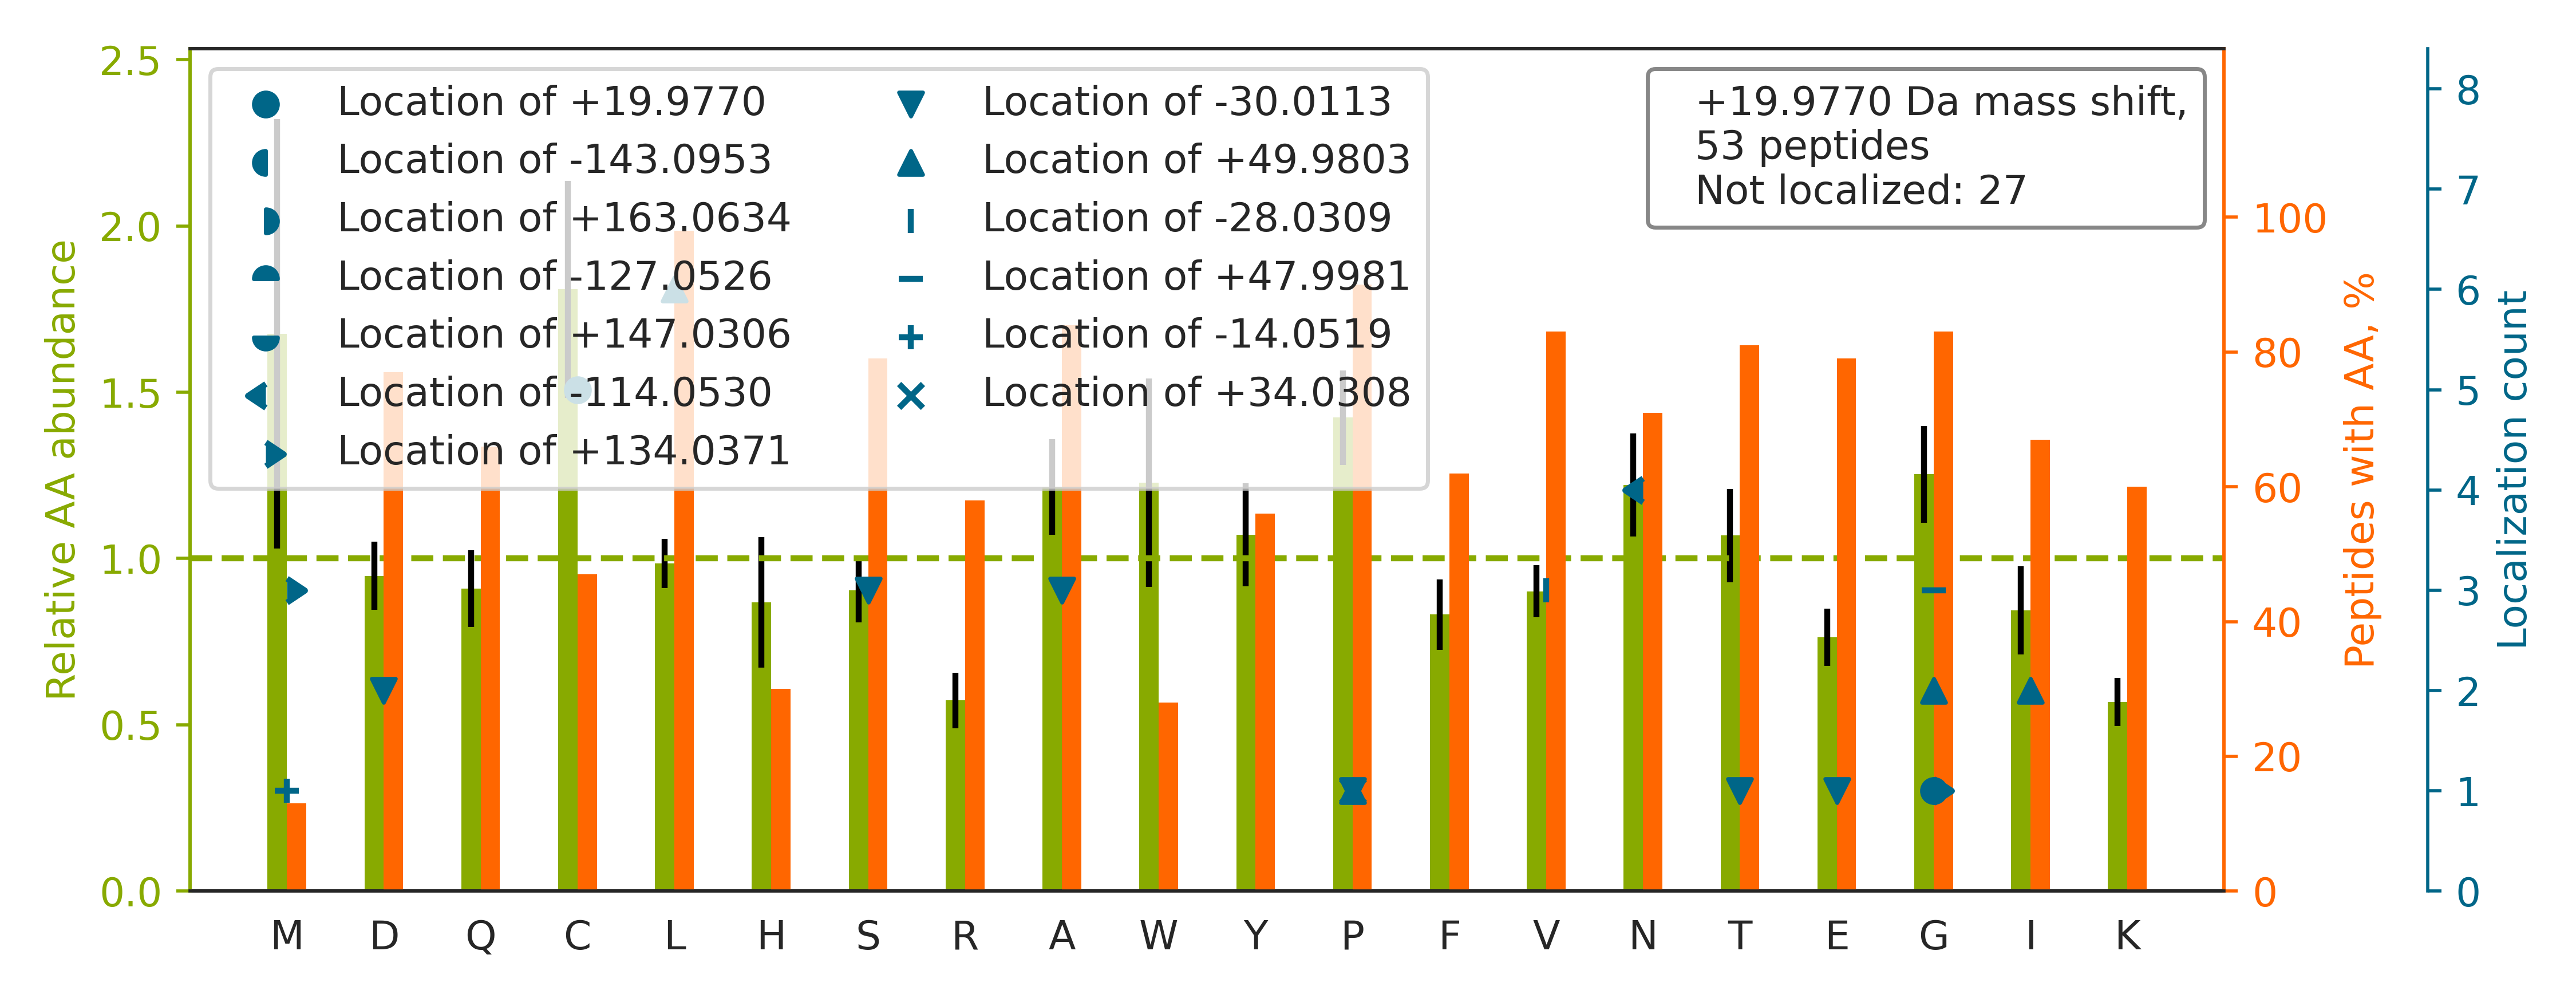

The data file committed next to this chart (first rows):
top isoform	localization score	spectrum
R.AAVAASGLN[-114]TM[+134]LEGNGQYTLLAPTNE…	0.08385	04CPTAC_COprospective_W_VU_20150915_05CO…
K.AVANFFSGSCAPCADGTDFPQLCQLCPGCGCSTLNQYF…		29CPTAC_COprospective_W_VU_20150810_11CO…
R.TLNQPDSQLQLTTG[+134]N[-114]GLFLSEGLK.L	0.9922	12CPTAC_COprospective_W_VU_20151016_05CO…
K.LQVEPAVDTSGVQC[+20]YGPGIEGQGVFR.E	0.9679	60CPTAC_COprospective_W_VU_20160311_27CO…
R.TTGIVMDSGDGVTHIVPIYEGYALPHAILR.L		44CPTAC_COprospective_W_VU_20151202_20CO…
R.RGGICNGDGGTPLVCEGLAHGVASFSLGPCGR.G		25CPTAC_COprospective_W_VU_20160726_05CO…
K.VDISAPDVDVHGPDWHLK.M		76CPTAC_COprospective_W_VU_20160502_11CO…
R.NFPPSQDASGDLYTTSSQLTLPATQCLAGK.S		50CPTAC_COprospective_W_VU_20151222_05CO…
K.ANEFHDVNC[+20]EVVAVSVDSHFSHLAWINTPR.K	0.5532	88CPTAC_COprospective_W_VU_20160705_11CO…
K.TAAFLLPI[+50]LS[-30]QIYSDGPGEALR.A	0.01644	52CPTAC_COprospective_W_VU_20160223_11CO…
K.DKCPCCYGPLECPVFPTELAFALDTSEGVNQDTFGR.M		53CPTAC_COprospective_W_VU_20160226_11CO…
R.KAPDAGGCLHADPDLGVLCPTGCQLQEALLQQERPIR.…		49CPTAC_COprospective_W_VU_20151222_11CO…
R.GHLQIAACPNQDPLQGTTGLIPLLGIDVWEHAYYLQYK…		22CPTAC_COprospective_W_VU_20150202_05CO…
R.YALQM[+134]EQLN[-114]GILLHLESELAQTR.A	0.6912	90CPTAC_COprospective_W_VU_20160728_11CO…
K.ALQQVLGLSEALDSGQVPVVAVLGSGGGTR.A		35CPTAC_COprospective_W_VU_20150901_16CO…
K.EIAEAYLGYPVTNAVITVPAYFNDSQR.Q		58CPTAC_COprospective_W_VU_20160318_11CO…
K.LFATEATSDWL[+50]NA[-30]NNVPATPVAWPSQEG…	0.6496	57CPTAC_COprospective_W_VU_20160317_15CO…
R.MLVVLLQANRDPDAGIDEAQVEQDAQALFQAGELK.W		37CPTAC_COprospective_W_VU_20150904_16CO…
R.LPEEWSQWLGGSSWPGYVRPLPPAAIESPAVAAPAYSR…		35CPTAC_COprospective_W_VU_20150901_16CO…
K.SAVQGPPERD[-30]LCGCYSVSSVL[+50]PGCAQPW…	0.125	26CPTAC_COprospective_W_VU_20150810_05CO…
K.FYPEDVAEELIQDITQK.L		60CPTAC_COprospective_W_VU_20160311_27CO…
R.VPATLQVLQT[-30]L[+50]PEENYQVLR.F	0.9925	08CPTAC_COprospective_W_VU_20150928_05CO…
R.GDQDAGACEVNPLACLPQAAACAPDLPAFSHGGFSHN.…		85CPTAC_COprospective_W_VU_20160630_11CO…
R.VFIM[+134]DN[-114]CEELIPEYLNFIR.G	0.9015	54CPTAC_COprospective_W_VU_20160226_01CO…
K.LPTPTYG[+48]DLNHLV[-28]SATMSGVTTCLR.F	0.0005366	09CPTAC_COprospective_W_VU_20150928_05CO…
K.QGFGNV[-28]ATNTDG[+48]KNYCGLPGEYWLGNDK…	0.007982	88CPTAC_COprospective_W_VU_20160705_11CO…
R.LLEPLVTQVTTLVNTNSK.G		58CPTAC_COprospective_W_VU_20160318_11CO…
K.DSDWPFC[+20]SDEDWNYK.C	0.9423	88CPTAC_COprospective_W_VU_20160705_11CO…
R.APAALPALCDLL[+50]A[-30]SAADPQIR.Q	0.9065	35CPTAC_COprospective_W_VU_20150901_16CO…
K.TEFSIIHYAGKVDYNASAWLTK.N		67CPTAC_COprospective_W_VU_20160324_16CO…
K.NPSGLTQYIPVLVDSFLPLLK.S		22CPTAC_COprospective_W_VU_20150202_05CO…
K.LTQAQI[+50]FD[-30]YGEIPNFPR.S	0.9223	71CPTAC_COprospective_W_VU_20160414_14CO…
R.TVPPAVTGITFLSGGQSEEEASINLNAINK.C		62CPTAC_COprospective_W_VU_20160311_05CO…
K.DQLGGWFQSSLLTSVAAR.K		63CPTAC_COprospective_W_VU_20160316_11CO…
K.CPDYTCPITFSSPADITILLDGSASVGSHNFDTTKR.F		34CPTAC_COprospective_W_VU_20150824_11CO…
R.GLG[+50]QE[-30]CVLSSSPAVLALQTSLVFSR.D	0.5168	64CPTAC_COprospective_W_VU_20160318_11CO…
K.AAELIANSLATAGDGLIELR.K		83CPTAC_COprospective_W_VU_20160524_05CO…
R.VEYELSEEGDEPQYLDLPSTATSVNIPDLLPGRK.Y		72CPTAC_COprospective_W_VU_20160422_05CO…
R.IIS[-30]SHG[+50]CKVDNSSLTGESEPQTR.S	0.774	83CPTAC_COprospective_W_VU_20160524_05CO…
K.ALANVNIGSLIC[+20]NVGAGGPAPAAGAAPAGGPAP…	0.9407	84CPTAC_COprospective_W_VU_20160916_05CO…
R.FGLG[+163]SVAG[-143]AVGATAVYPIDLVK.T	0.06322	56CPTAC_COprospective_W_VU_20160303_01CO…
R.KCCVECPPCPAPPVAGPSVFLFPPKPK.D		49CPTAC_COprospective_W_VU_20151222_11CO…
K.SLGP[+50]NS[-30]CSANGPGLYLIHGPNLYCYSDV…	0.4354	61CPTAC_COprospective_W_VU_20160707_11CO…
K.LPITVLNGA[-30]PGFINLCDAL[+50]NAWQLVK.E	0.03773	26CPTAC_COprospective_W_VU_20150810_05CO…
K.VGSAADIPINISETDLSLLTATVVPPSGREEPCLLK.R		59CPTAC_COprospective_W_VU_20160308_13CO…
K.WPLRFVIIHK.R		36CPTAC_COprospective_W_VU_20150824_11CO…
K.ESDIM[-14]TTNGVIHVVDKLLYP[+34]ADTPVGND…	0.8995	28CPTAC_COprospective_W_VU_20150810_05CO…
R.KDGNASGTTLLEALDC[+20]ILPPTRPTDKPLR.L	0.8355	22CPTAC_COprospective_W_VU_20150202_05CO…
K.ANQQFLVYCEIDGSGNGWTVFQK.R		04CPTAC_COprospective_W_VU_20150915_05CO…
K.TPSAAYLWV[-28]G[+48]TGASEAEK.T	0.5171	59CPTAC_COprospective_W_VU_20160308_13CO…
K.EKPYFPIPEEYTFIQNVPLEDR.V		71CPTAC_COprospective_W_VU_20160414_14CO…
K.VVP[-30]L[+50]ADIITPNQFEAELLSGR.K	0.002713	67CPTAC_COprospective_W_VU_20160324_16CO…
R.AYYNGISLFNNPVPYWEVQPATFR.C		41CPTAC_COprospective_W_VU_20151124_21CO…
